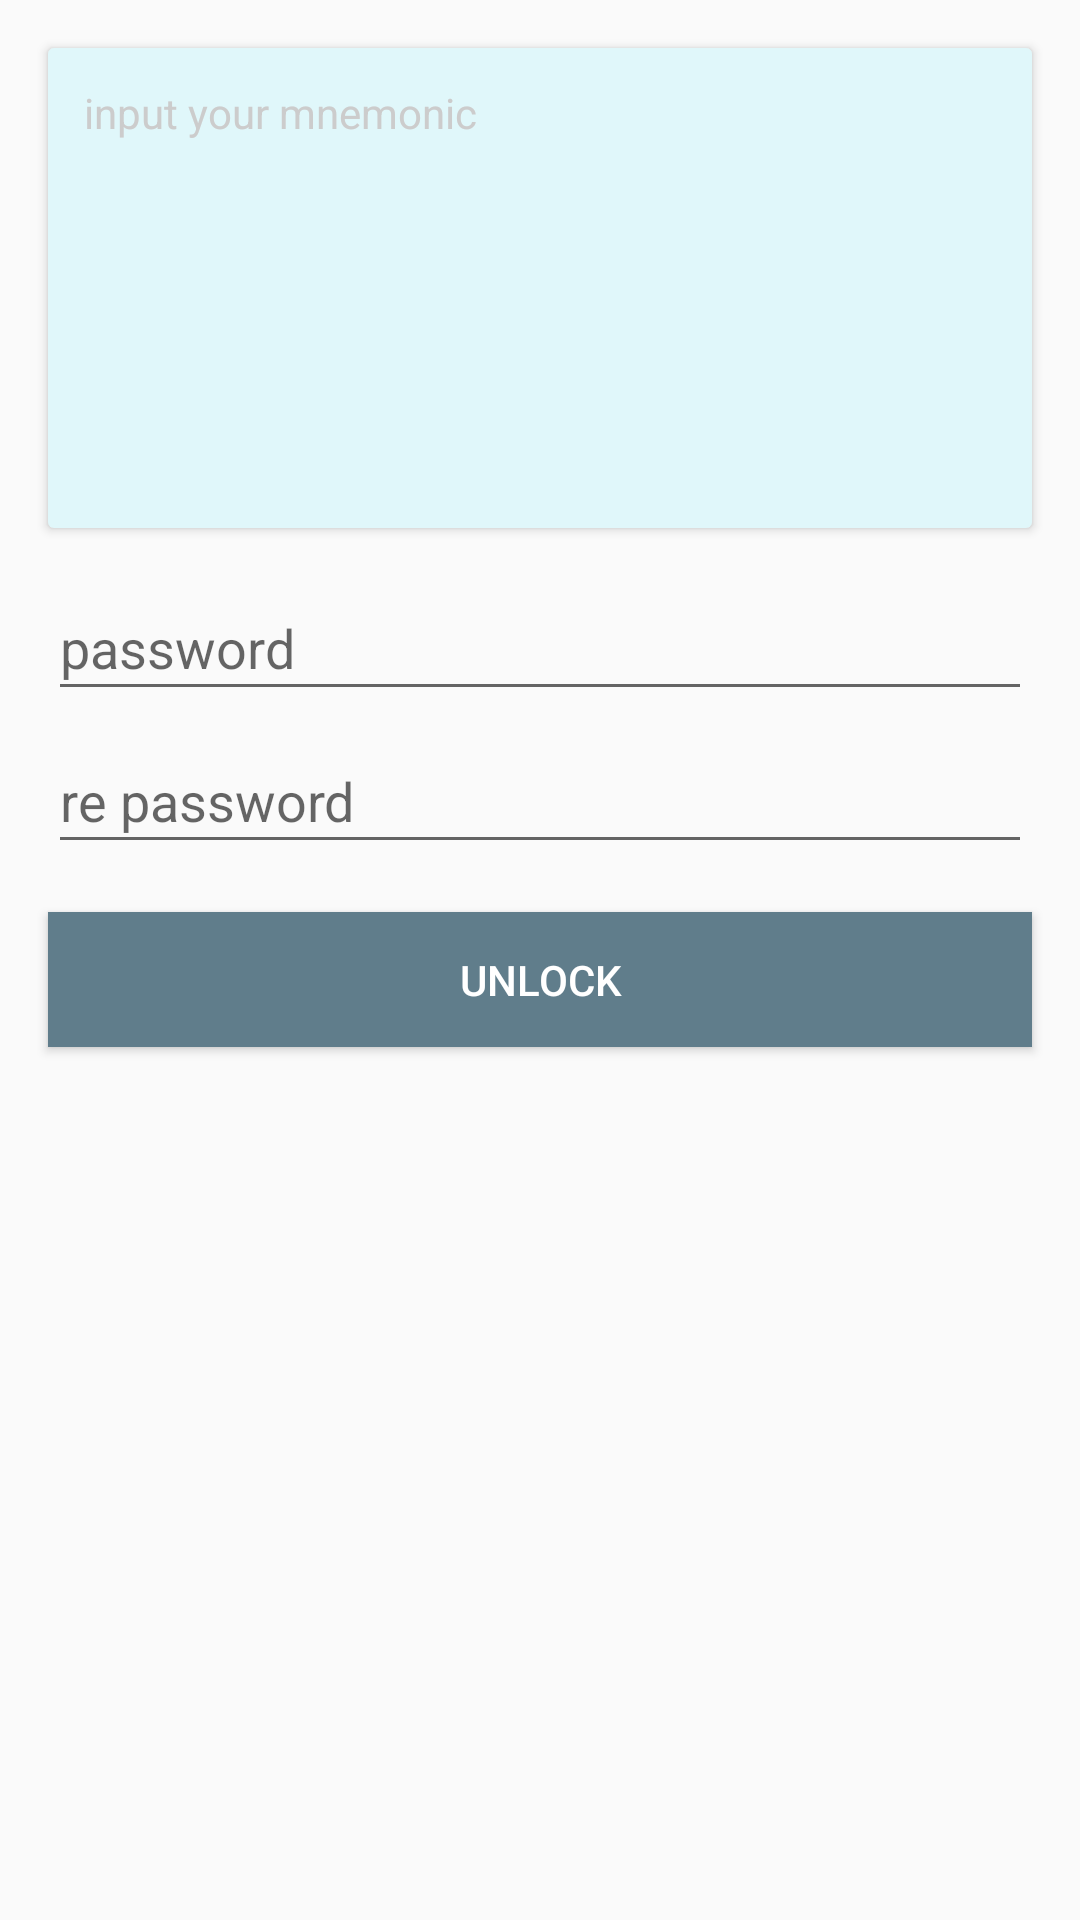

The Android layout XML behind this screen, and the referenced resources:
<!-- AndroidManifest.xml: application theme AppTheme -->
<!-- res/layout/fragment_unlock_mnemonics.xml -->
<?xml version="1.0" encoding="utf-8"?>
<layout xmlns:bind="http://schemas.android.com/tools">

    <data>
        <variable
            name="call"
            type="com.lhalcyon.dapp.bindlite.Perform&lt;android.view.View&gt;"/>

    </data>

    <LinearLayout xmlns:android="http://schemas.android.com/apk/res/android"
                  android:layout_width="match_parent"
                  android:layout_height="match_parent"
                  android:focusable="true"
                  android:focusableInTouchMode="true"
                  android:orientation="vertical">

        <EditText
            android:id="@+id/et_mnemonic"
            android:layout_width="match_parent"
            android:layout_height="160dp"
            android:layout_gravity="center_horizontal"
            android:layout_margin="16dp"
            android:background="@drawable/bg_setup_edit"
            android:elevation="2dp"
            android:gravity="top"
            android:imeOptions="actionNext"
            android:hint="input your mnemonic"
            android:inputType="text|textMultiLine"
            android:padding="12dp"
            android:textColorHint="#ccc"
            android:textSize="14dp"/>

        <android.support.design.widget.TextInputEditText
            android:id="@+id/et_password"
            android:inputType="textPassword"
            android:imeOptions="actionNext"
            android:singleLine="true"
            android:layout_marginLeft="16dp"
            android:layout_marginRight="16dp"
            android:hint="password"
            android:layout_width="match_parent"
            android:layout_height="45dp"/>

        <android.support.design.widget.TextInputEditText
            android:id="@+id/et_re_password"
            android:inputType="textPassword"
            android:imeOptions="actionNext"
            android:layout_marginTop="6dp"
            android:layout_marginLeft="16dp"
            android:layout_marginRight="16dp"
            android:hint="re password"
            android:layout_width="match_parent"
            android:layout_height="45dp"/>

        <android.support.v7.widget.AppCompatButton
            android:id="@+id/btn_unlock"
            bind:click="@{call}"
            android:text="unlock"
            android:background="@color/colorAccent"
            android:textColor="@android:color/white"
            android:layout_margin="16dp"
            android:layout_width="match_parent"
            android:layout_height="45dp"/>

    </LinearLayout>

</layout>
<!-- resources referenced by this layout -->
<resources>
  <color name="colorAccent">#607d8b</color>
  <!-- drawable bg_setup_edit (drawable) -->
  <?xml version="1.0" encoding="utf-8"?>
  <shape xmlns:android="http://schemas.android.com/apk/res/android" android:shape="rectangle">
  
      <solid android:color="#e0f7fa" />
      <corners android:radius="2dp"/>
  
  </shape>
  <style name="AppTheme" parent="Theme.AppCompat.Light.NoActionBar">
          
          <item name="colorPrimary">@color/colorPrimary</item>
          <item name="colorPrimaryDark">@color/colorPrimaryDark</item>
          <item name="colorAccent">@color/colorAccent</item>
          <item name="windowActionBar">false</item>
          <item name="windowNoTitle">true</item>
  
      </style>
  <color name="colorPrimary">#4dd0e1</color>
  <color name="colorPrimaryDark">#00bcd4</color>
</resources>
